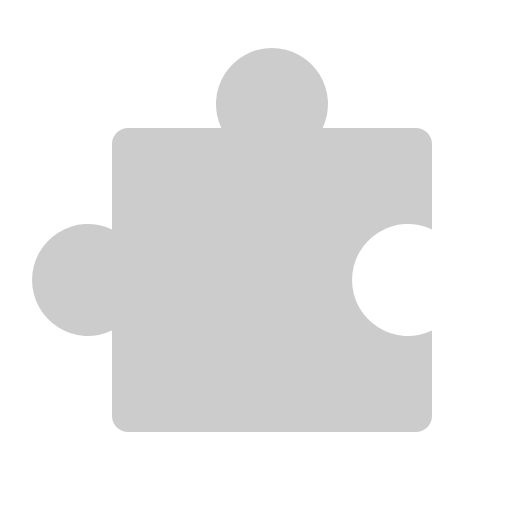
t = 0.00 s
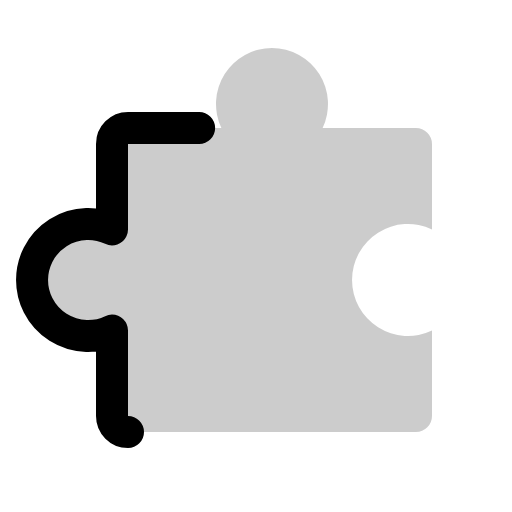
t = 0.38 s
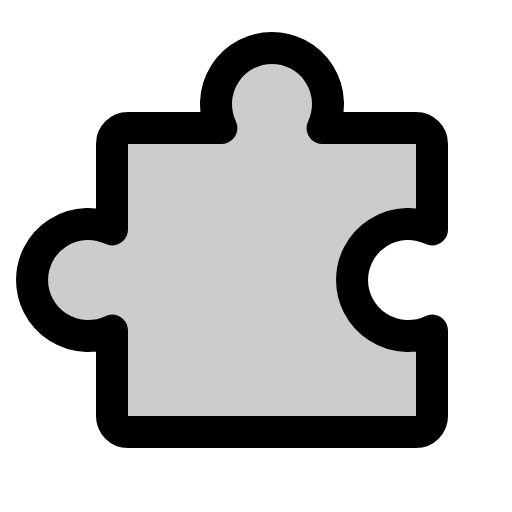
t = 1.13 s
t = 1.50 s: frame unchanged from t = 1.13 s, image omitted
t = 1.88 s: frame unchanged from t = 1.13 s, image omitted
t = 2.63 s: frame unchanged from t = 1.13 s, image omitted

The animated SVG that drew these frames (rendered in a browser with its animation timeline set to each time). Animation: 1 CSS @keyframes rule; one cycle of 3.00 s, repeats indefinitely.

<svg xmlns="http://www.w3.org/2000/svg" viewBox="0 0 256 256">
  <style>
    .draw-line {
      stroke-dasharray: 2000;
      stroke-dashoffset: 0;
    }
    svg:hover .draw-line {
      animation: phosphor-draw-in 3s ease-in-out infinite alternate;
    }
    @keyframes phosphor-draw-in {
      0%   { stroke-dashoffset: 2000; }
      50%  { stroke-dashoffset: 0; }
      100% { stroke-dashoffset: 0; }
    }
  </style><rect width="256" height="256" fill="none"/><path d="M64,216a8,8,0,0,1-8-8V165.31a28,28,0,1,1,0-50.62V72a8,8,0,0,1,8-8h46.69a28,28,0,1,1,50.61,0H208a8,8,0,0,1,8,8v42.69a28,28,0,1,0,0,50.62V208a8,8,0,0,1-8,8Z" opacity="0.2"/><path d="M64,216a8,8,0,0,1-8-8V165.31a28,28,0,1,1,0-50.62V72a8,8,0,0,1,8-8h46.69a28,28,0,1,1,50.61,0H208a8,8,0,0,1,8,8v42.69a28,28,0,1,0,0,50.62V208a8,8,0,0,1-8,8Z" fill="none" stroke="currentColor" stroke-linecap="round" stroke-linejoin="round" stroke-width="16" class="draw-line"/></svg>
